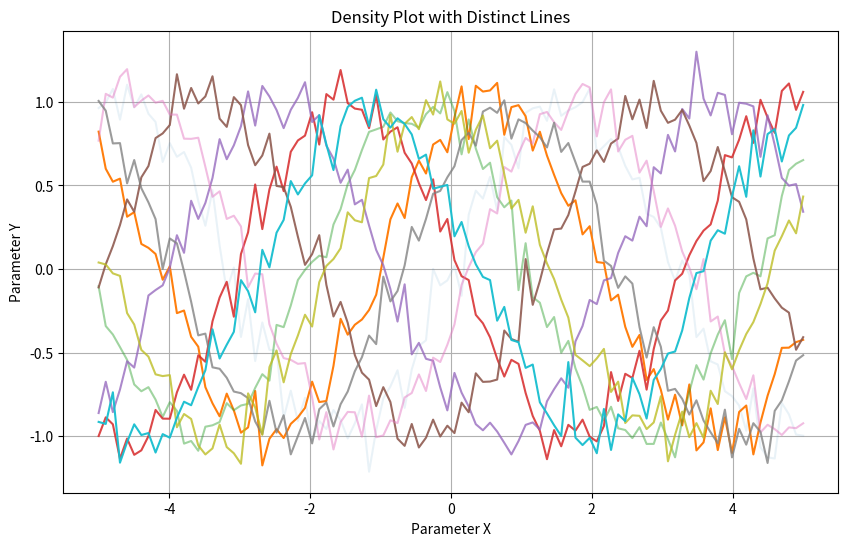

This figure's Python source:

import numpy as np
import matplotlib.pyplot as plt

# Generate some sample data
num_lines = 10
x = np.linspace(-5, 5, 100)
y_values = [np.sin(x + i) + np.random.normal(scale=0.1, size=x.shape) for i in range(num_lines)]
probabilities = np.random.rand(num_lines)  # Random probabilities for each line

# Create a transparency scaling based on probabilities
alpha = probabilities / np.max(probabilities)

# Set up the plot
plt.figure(figsize=(10, 6))

# Plot each line with varying opacity
for y, a in zip(y_values, alpha):
    plt.plot(x, y, alpha=a)

plt.title('Density Plot with Distinct Lines')
plt.xlabel('Parameter X')
plt.ylabel('Parameter Y')
plt.grid(True)
plt.show()
